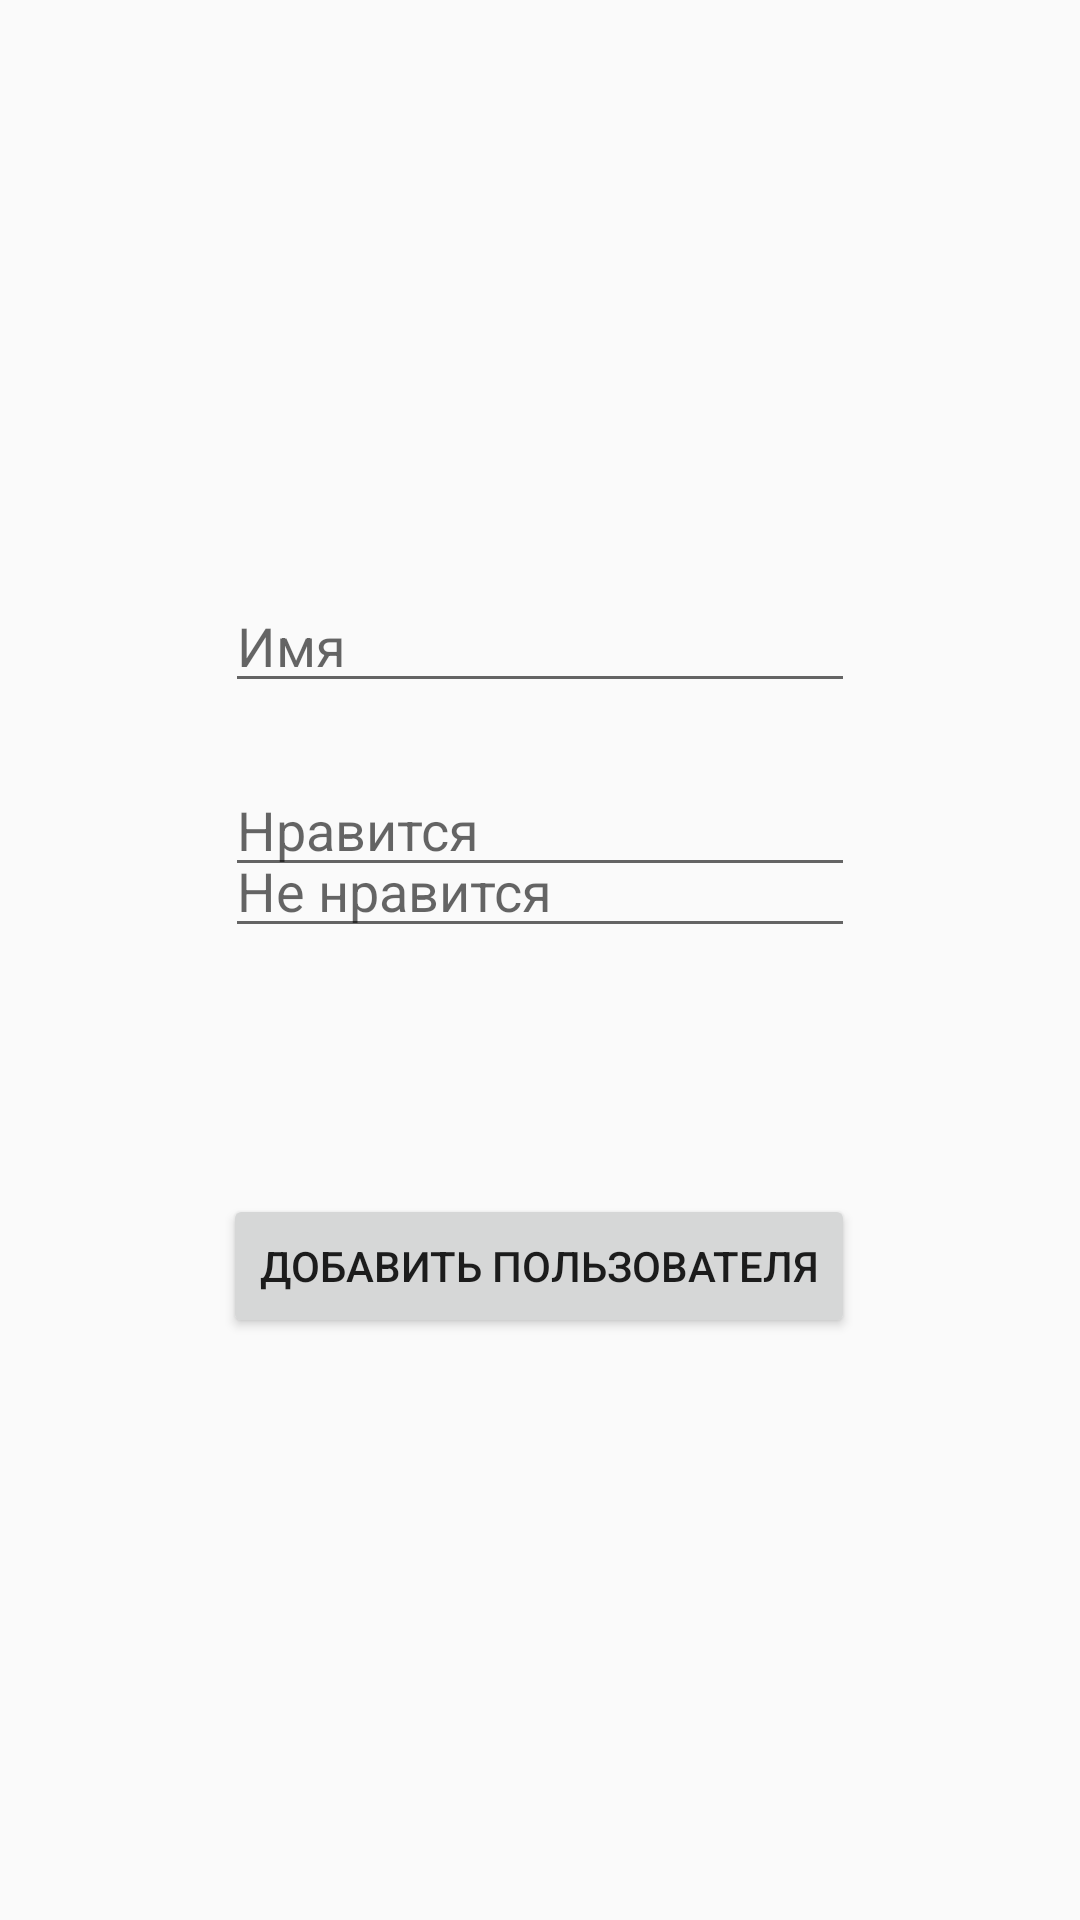

Android layout source for this screen:
<!-- AndroidManifest.xml: application theme AppTheme -->
<!-- res/layout/activity_create_user.xml -->
<?xml version="1.0" encoding="utf-8"?>
<androidx.constraintlayout.widget.ConstraintLayout xmlns:android="http://schemas.android.com/apk/res/android"
    xmlns:app="http://schemas.android.com/apk/res-auto"
    xmlns:tools="http://schemas.android.com/tools"
    android:layout_width="match_parent"
    android:layout_height="match_parent"
    tools:context=".features.CreateUser.CreateUser">

    <EditText
        android:id="@+id/editText6"
        android:layout_width="wrap_content"
        android:layout_height="wrap_content"
        android:layout_marginBottom="324dp"
        android:ems="10"
        android:hint="Не нравится"
        android:inputType="textPersonName"
        app:layout_constraintBottom_toBottomOf="parent"
        app:layout_constraintEnd_toEndOf="parent"
        app:layout_constraintStart_toStartOf="parent"
        app:layout_constraintTop_toBottomOf="@+id/editText5"
        app:layout_constraintVertical_bias="1.0" />

    <EditText
        android:id="@+id/editText"
        android:layout_width="wrap_content"
        android:layout_height="wrap_content"
        android:layout_marginTop="80dp"
        android:ems="10"
        android:hint="Имя"
        android:inputType="textPersonName"
        app:layout_constraintBottom_toTopOf="@+id/editText5"
        app:layout_constraintEnd_toEndOf="parent"
        app:layout_constraintStart_toStartOf="parent"
        app:layout_constraintTop_toTopOf="parent"
        app:layout_constraintVertical_bias="0.85" />

    <EditText
        android:id="@+id/editText5"
        android:layout_width="wrap_content"
        android:layout_height="wrap_content"
        android:ems="10"
        android:hint="Нравится"
        android:inputType="textPersonName"
        app:layout_constraintBottom_toBottomOf="parent"
        app:layout_constraintEnd_toEndOf="parent"
        app:layout_constraintStart_toStartOf="parent"
        app:layout_constraintTop_toTopOf="parent"
        app:layout_constraintVertical_bias="0.425" />

    <Button
        android:id="@+id/button3"
        android:layout_width="wrap_content"
        android:layout_height="wrap_content"
        android:text="Добавить пользователя"
        app:layout_constraintBottom_toBottomOf="parent"
        app:layout_constraintEnd_toEndOf="parent"
        app:layout_constraintHorizontal_bias="0.497"
        app:layout_constraintStart_toStartOf="parent"
        app:layout_constraintTop_toBottomOf="@+id/editText6"
        app:layout_constraintVertical_bias="0.297" />
</androidx.constraintlayout.widget.ConstraintLayout>
<!-- resources referenced by this layout -->
<resources>
  <style align="center" name="AppTheme" parent="Theme.AppCompat.Light.DarkActionBar">
          
          <item name="colorPrimary">@color/colorPrimary</item>
          <item name="colorPrimaryDark">@color/colorPrimaryDark</item>
          <item name="colorAccent">@color/colorAccent</item>
      </style>
  <!-- not gathered from this repository: default colours our renderer supplied (Android Studio template values) -->
  <color name="colorPrimary">#FF6200EE</color>
  <color name="colorPrimaryDark">#FF3700B3</color>
  <color name="colorAccent">#FF03DAC5</color>
</resources>
